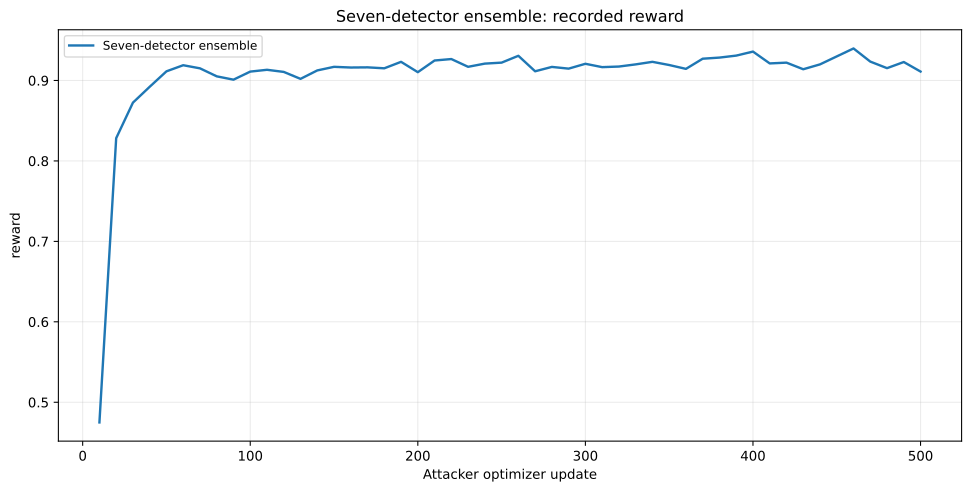

Data behind this chart, as committed beside it:
series, x, y
Seven-detector ensemble, 10, 0.4749
Seven-detector ensemble, 20, 0.8283
Seven-detector ensemble, 30, 0.8725
Seven-detector ensemble, 40, 0.8922
Seven-detector ensemble, 50, 0.9114
Seven-detector ensemble, 60, 0.919
Seven-detector ensemble, 70, 0.9151
Seven-detector ensemble, 80, 0.9052
Seven-detector ensemble, 90, 0.901
Seven-detector ensemble, 100, 0.911
Seven-detector ensemble, 110, 0.9133
Seven-detector ensemble, 120, 0.9107
Seven-detector ensemble, 130, 0.902
Seven-detector ensemble, 140, 0.9125
Seven-detector ensemble, 150, 0.917
Seven-detector ensemble, 160, 0.9161
Seven-detector ensemble, 170, 0.9163
Seven-detector ensemble, 180, 0.9151
Seven-detector ensemble, 190, 0.9232
Seven-detector ensemble, 200, 0.9103
Seven-detector ensemble, 210, 0.9248
Seven-detector ensemble, 220, 0.9266
Seven-detector ensemble, 230, 0.917
Seven-detector ensemble, 240, 0.921
Seven-detector ensemble, 250, 0.9222
Seven-detector ensemble, 260, 0.9307
Seven-detector ensemble, 270, 0.9114
Seven-detector ensemble, 280, 0.9169
Seven-detector ensemble, 290, 0.9147
Seven-detector ensemble, 300, 0.9208
Seven-detector ensemble, 310, 0.9166
Seven-detector ensemble, 320, 0.9173
Seven-detector ensemble, 330, 0.92
Seven-detector ensemble, 340, 0.9232
Seven-detector ensemble, 350, 0.9192
Seven-detector ensemble, 360, 0.9144
Seven-detector ensemble, 370, 0.9271
Seven-detector ensemble, 380, 0.9285
Seven-detector ensemble, 390, 0.9309
Seven-detector ensemble, 400, 0.9359
Seven-detector ensemble, 410, 0.9212
Seven-detector ensemble, 420, 0.9222
Seven-detector ensemble, 430, 0.914
Seven-detector ensemble, 440, 0.92
Seven-detector ensemble, 450, 0.9299
Seven-detector ensemble, 460, 0.9398
Seven-detector ensemble, 470, 0.9235
Seven-detector ensemble, 480, 0.9153
Seven-detector ensemble, 490, 0.9229
Seven-detector ensemble, 500, 0.9111
